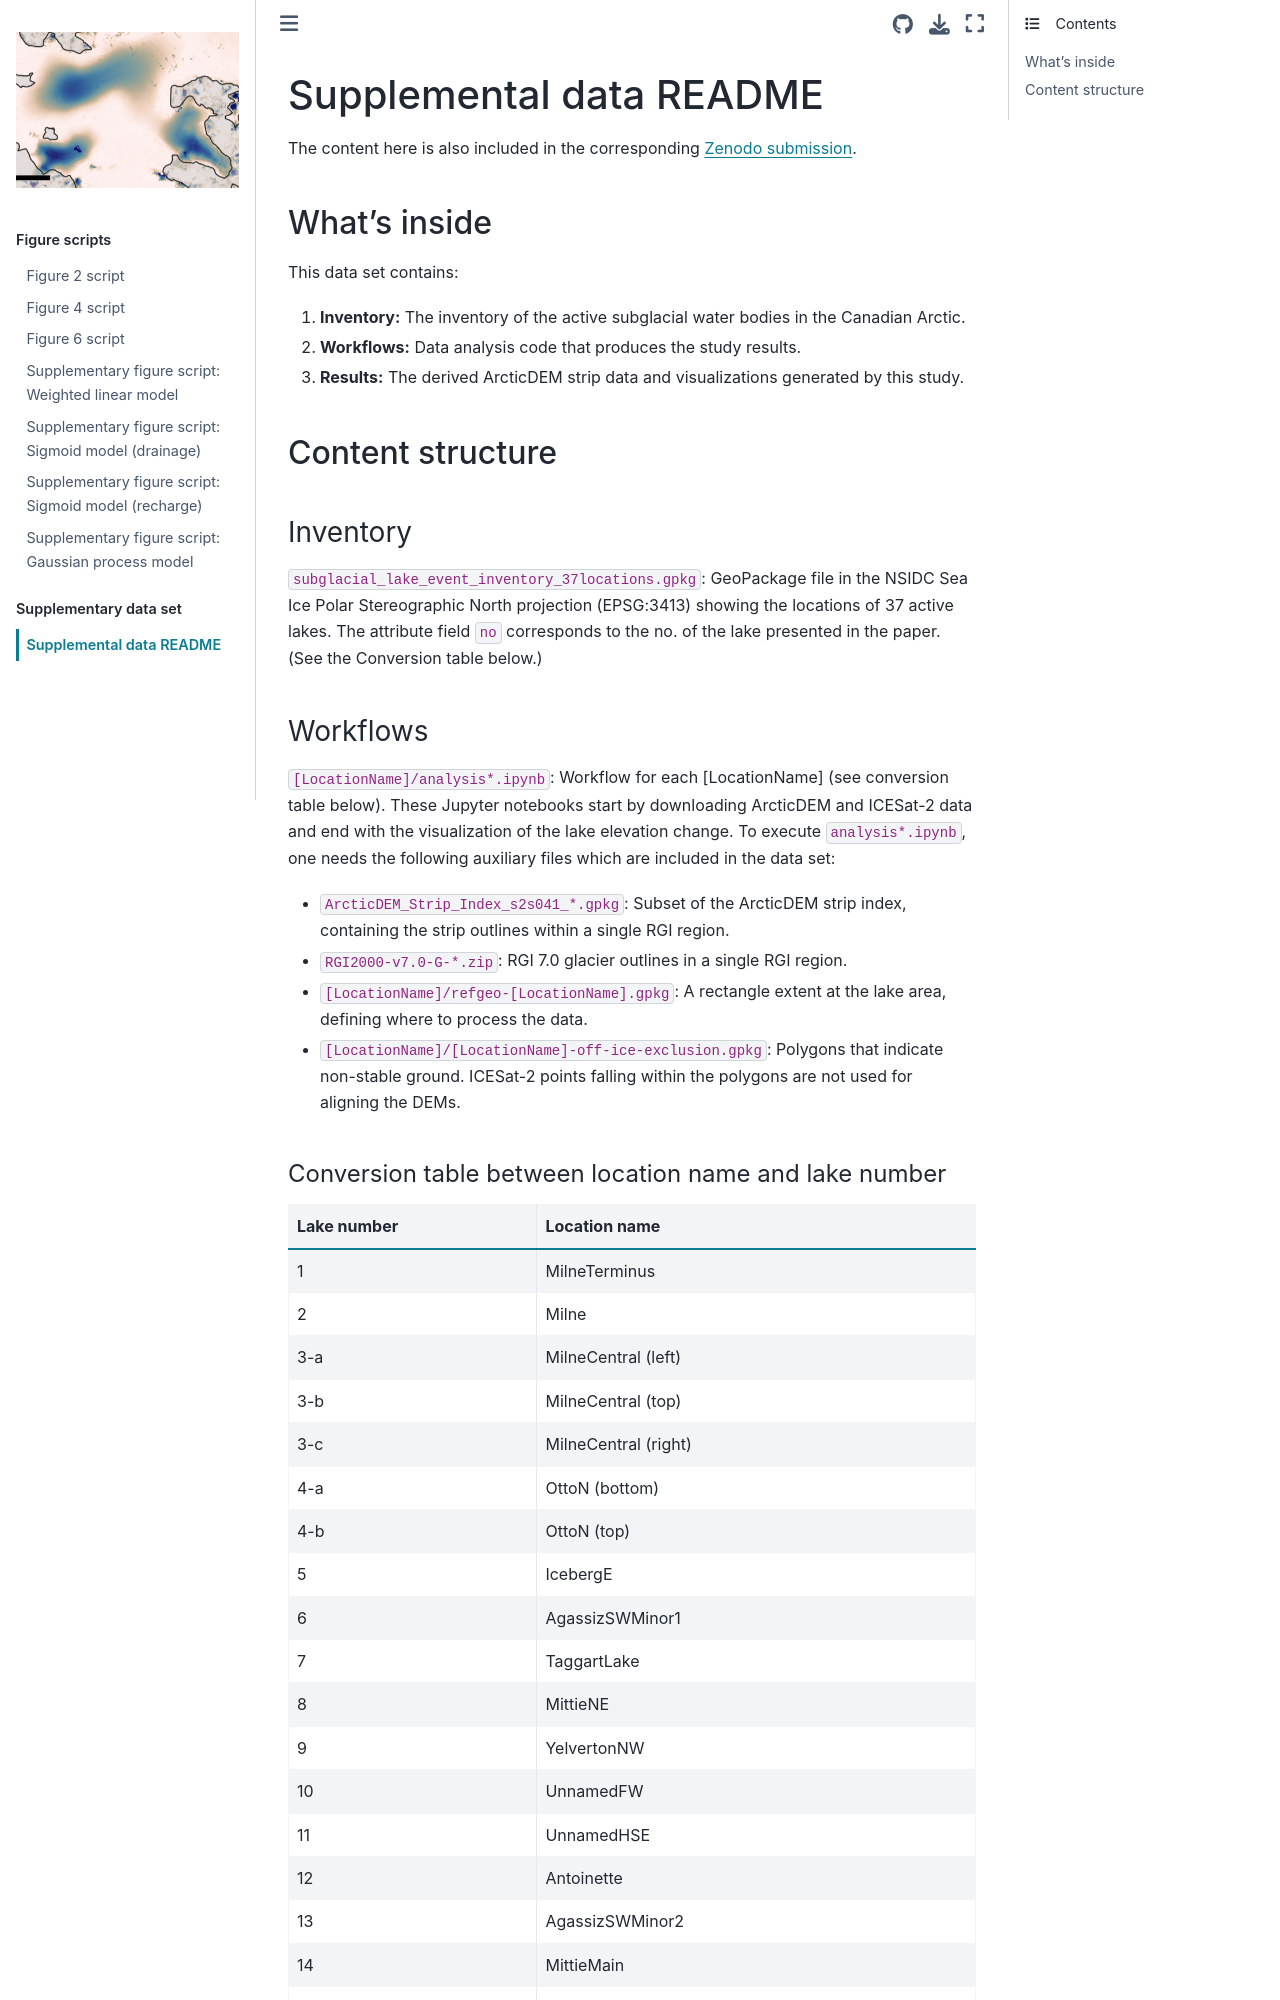

repository: whyjz/ac-subglacial-lakes · page: sup-data.html · generator: jekyll

# Supplemental data README

The content here is also included in the corresponding [Zenodo submission](https://doi.org/10.5281/zenodo.13629087). 

## What's inside

This data set contains:

1. **Inventory:** The inventory of the active subglacial water bodies in the Canadian Arctic.
2. **Workflows:** Data analysis code that produces the study results. 
3. **Results:** The derived ArcticDEM strip data and visualizations generated by this study.

## Content structure

### Inventory

`subglacial_lake_event_inventory_37locations.gpkg`: GeoPackage file in the NSIDC Sea Ice Polar Stereographic North projection (EPSG:3413) showing the locations of 37 active lakes. The attribute field `no` corresponds to the no. of the lake presented in the paper. (See the Conversion table below.)

### Workflows

`[LocationName]/analysis*.ipynb`: Workflow for each [LocationName] (see conversion table below). These Jupyter notebooks start by downloading ArcticDEM and ICESat-2 data and end with the visualization of the lake elevation change. To execute `analysis*.ipynb`, one needs the following auxiliary files which are included in the data set:

- `ArcticDEM_Strip_Index_s2s041_*.gpkg`: Subset of the ArcticDEM strip index, containing the strip outlines within a single RGI region.
- `RGI2000-v7.0-G-*.zip`: RGI 7.0 glacier outlines in a single RGI region. 
- `[LocationName]/refgeo-[LocationName].gpkg`: A rectangle extent at the lake area, defining where to process the data.
- `[LocationName]/[LocationName]-off-ice-exclusion.gpkg`: Polygons that indicate non-stable ground. ICESat-2 points falling within the polygons are not used for aligning the DEMs.
